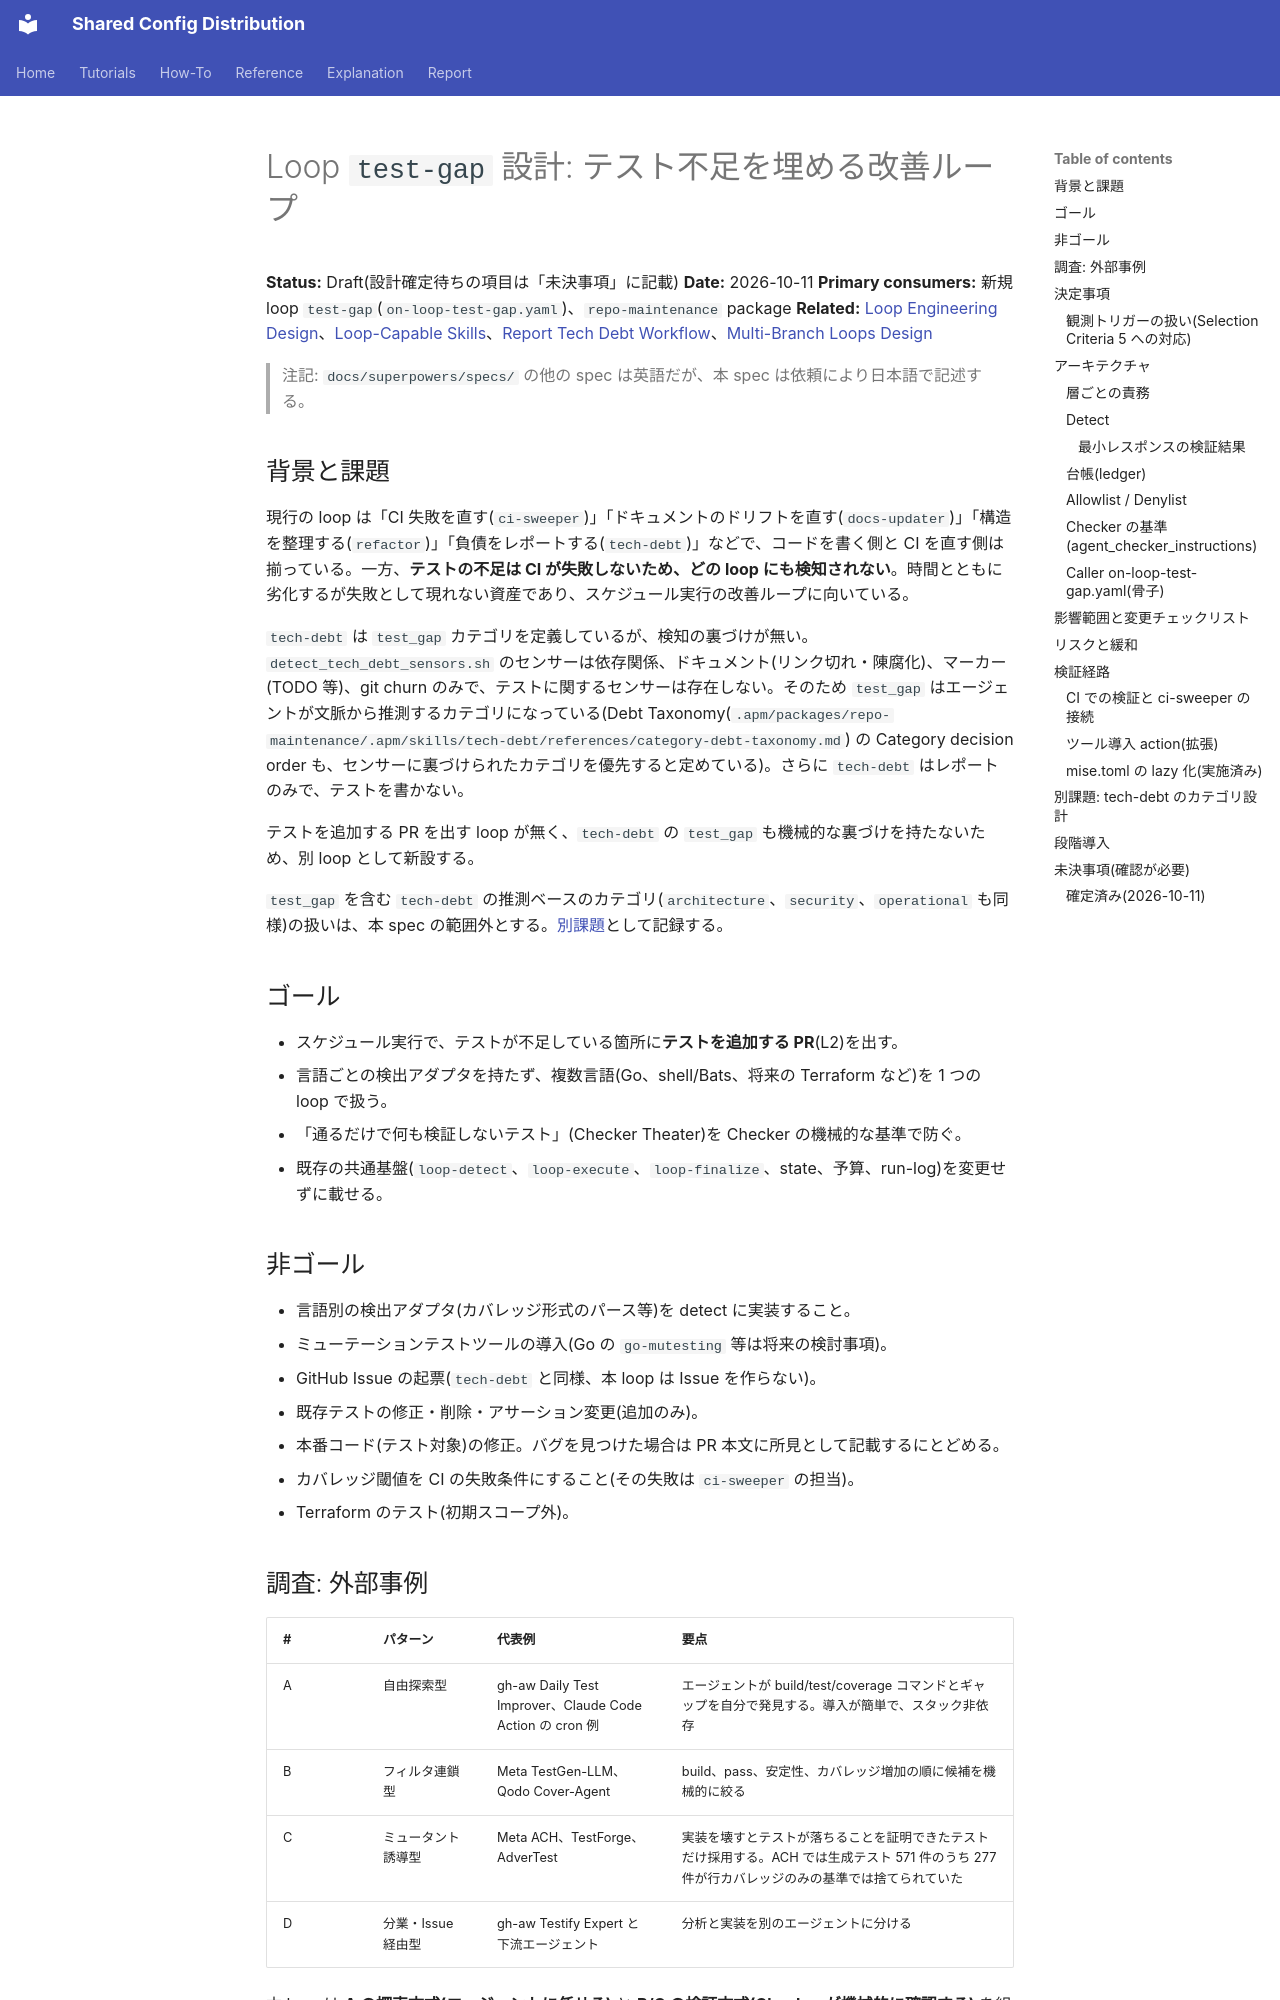

repository: y-miyazaki/config · page: superpowers/specs/2026-10-11-loop-test-gap-design/index.html · generator: mkdocs

# Loop `test-gap` 設計: テスト不足を埋める改善ループ

**Status:** Draft(設計確定待ちの項目は「未決事項」に記載)
**Date:** 2026-10-11
**Primary consumers:** 新規 loop `test-gap`(`on-loop-test-gap.yaml`)、`repo-maintenance` package
**Related:** [Loop Engineering Design](../../explanation/loop-engineering/loop-engineering-design.md)、[Loop-Capable Skills](../../explanation/loop-engineering/loop-capable-skills.md)、[Report Tech Debt Workflow](../../explanation/loop-engineering/workflows/loop-tech-debt-workflow-design.md)、[Multi-Branch Loops Design](../../explanation/loop-engineering/multi-branch-loops-design.md)

> 注記: `docs/superpowers/specs/` の他の spec は英語だが、本 spec は依頼により日本語で記述する。

## 背景と課題

現行の loop は「CI 失敗を直す(`ci-sweeper`)」「ドキュメントのドリフトを直す(`docs-updater`)」「構造を整理する(`refactor`)」「負債をレポートする(`tech-debt`)」などで、コードを書く側と CI を直す側は揃っている。一方、**テストの不足は CI が失敗しないため、どの loop にも検知されない**。時間とともに劣化するが失敗として現れない資産であり、スケジュール実行の改善ループに向いている。

`tech-debt` は `test_gap` カテゴリを定義しているが、検知の裏づけが無い。`detect_tech_debt_sensors.sh` のセンサーは依存関係、ドキュメント(リンク切れ・陳腐化)、マーカー(TODO 等)、git churn のみで、テストに関するセンサーは存在しない。そのため `test_gap` はエージェントが文脈から推測するカテゴリになっている(Debt Taxonomy(`.apm/packages/repo-maintenance/.apm/skills/tech-debt/references/category-debt-taxonomy.md`) の Category decision order も、センサーに裏づけられたカテゴリを優先すると定めている)。さらに `tech-debt` はレポートのみで、テストを書かない。

テストを追加する PR を出す loop が無く、`tech-debt` の `test_gap` も機械的な裏づけを持たないため、別 loop として新設する。

`test_gap` を含む `tech-debt` の推測ベースのカテゴリ(`architecture`、`security`、`operational` も同様)の扱いは、本 spec の範囲外とする。[別課題](#別課題-tech-debt-のカテゴリ設計)として記録する。

## ゴール

- スケジュール実行で、テストが不足している箇所に**テストを追加する PR**(L2)を出す。
- 言語ごとの検出アダプタを持たず、複数言語(Go、shell/Bats、将来の Terraform など)を 1 つの loop で扱う。
- 「通るだけで何も検証しないテスト」(Checker Theater)を Checker の機械的な基準で防ぐ。
- 既存の共通基盤(`loop-detect`、`loop-execute`、`loop-finalize`、state、予算、run-log)を変更せずに載せる。

## 非ゴール

- 言語別の検出アダプタ(カバレッジ形式のパース等)を detect に実装すること。
- ミューテーションテストツールの導入(Go の `go-mutesting` 等は将来の検討事項)。
- GitHub Issue の起票(`tech-debt` と同様、本 loop は Issue を作らない)。
- 既存テストの修正・削除・アサーション変更(追加のみ)。
- 本番コード(テスト対象)の修正。バグを見つけた場合は PR 本文に所見として記載するにとどめる。
- カバレッジ閾値を CI の失敗条件にすること(その失敗は `ci-sweeper` の担当)。
- Terraform のテスト(初期スコープ外)。

## 調査: 外部事例

| #   | パターン           | 代表例                                                   | 要点                                                                                                                                           |
| --- | ------------------ | -------------------------------------------------------- | ---------------------------------------------------------------------------------------------------------------------------------------------- |
| A   | 自由探索型         | gh-aw Daily Test Improver、Claude Code Action の cron 例 | エージェントが build/test/coverage コマンドとギャップを自分で発見する。導入が簡単で、スタック非依存                                            |
| B   | フィルタ連鎖型     | Meta TestGen-LLM、Qodo Cover-Agent                       | build、pass、安定性、カバレッジ増加の順に候補を機械的に絞る                                                                                    |
| C   | ミュータント誘導型 | Meta ACH、TestForge、AdverTest                           | 実装を壊すとテストが落ちることを証明できたテストだけ採用する。ACH では生成テスト 571 件のうち 277 件が行カバレッジのみの基準では捨てられていた |
| D   | 分業・Issue 経由型 | gh-aw Testify Expert と下流エージェント                  | 分析と実装を別のエージェントに分ける                                                                                                           |

本 loop は **A の探索方式(エージェントに任せる)** と **B/C の検証方式(Checker が機械的に確認する)** を組み合わせる。

出典(検索結果の要約経由。数値の原典照合は未実施):

- [githubnext/agentics](https://github.com/githubnext/agentics)
- [Meet the Workflows: Testing & Validation](https://github.github.com/gh-aw/blog/2026-01-13-meet-the-workflows-testing-validation/)
- [Automated Unit Test Improvement using LLMs at Meta](https://arxiv.org/pdf/2402.09171)
- [Mutation-Guided LLM-based Test Generation at Meta](https://arxiv.org/pdf/2501.12862)
- [TestForge](https://github.com/Luz7818/testforge)
- [Claude Code GitHub Actions](https://code.claude.com/docs/en/github-actions)
